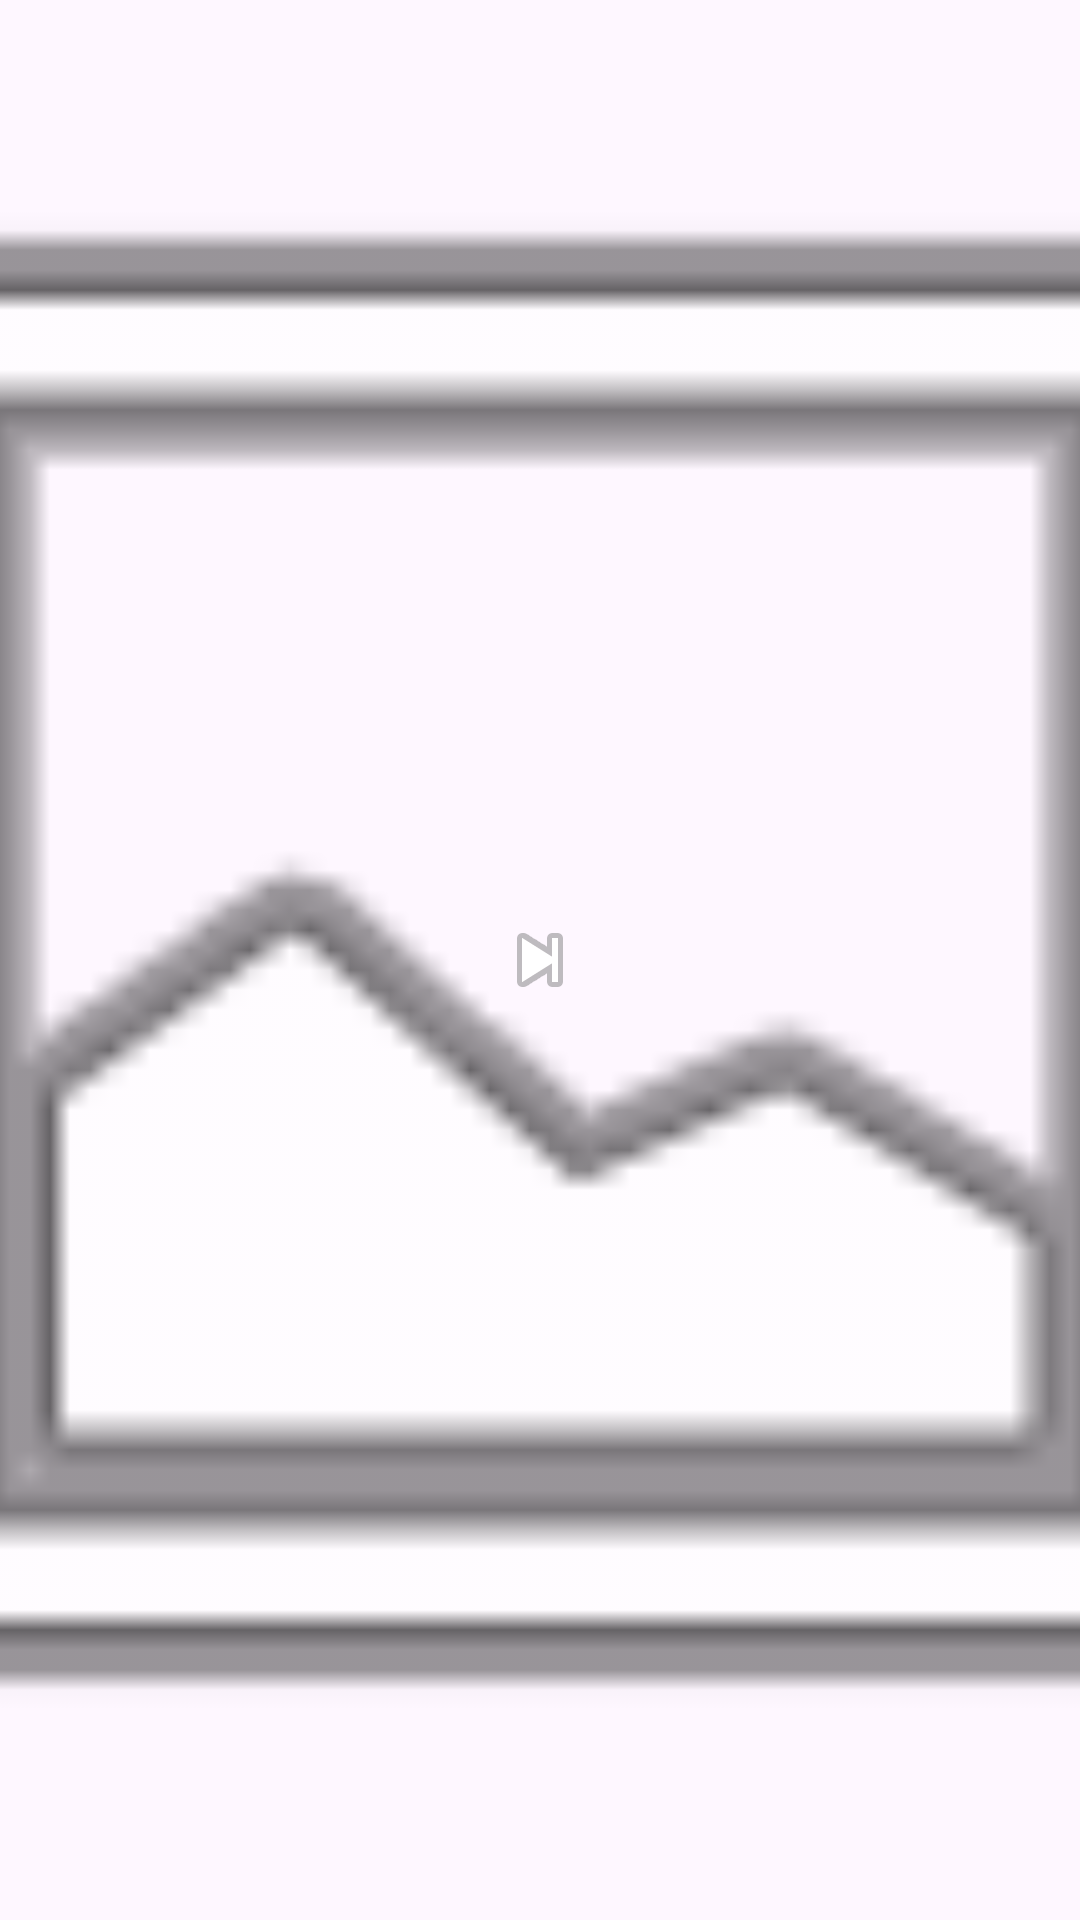

Write the Android layout XML for this screen, with the resource values it uses.
<!-- AndroidManifest.xml: application theme Theme.Lab3Layouts -->
<!-- res/layout/activity_frame_viewer.xml -->
<?xml version="1.0" encoding="utf-8"?>
<FrameLayout xmlns:android="http://schemas.android.com/apk/res/android"
    android:layout_width="match_parent"
    android:layout_height="match_parent">

    
    <ImageView
        android:id="@+id/imageView"
        android:layout_width="match_parent"
        android:layout_height="match_parent"
        android:scaleType="centerCrop"
        android:src="@android:drawable/ic_menu_gallery" />

    
    <ImageButton
        android:id="@+id/btnNextImage"
        android:layout_width="wrap_content"
        android:layout_height="wrap_content"
        android:layout_gravity="center"
        android:background="?android:attr/selectableItemBackground"
        android:contentDescription="Next image"
        android:padding="24dp"
        android:src="@android:drawable/ic_media_next" />

</FrameLayout>
<!-- resources referenced by this layout -->
<resources>
  <style name="Theme.Lab3Layouts" parent="Base.Theme.Lab3Layouts" />
  <style name="Base.Theme.Lab3Layouts" parent="Theme.Material3.DayNight.NoActionBar">
          
          
      </style>
</resources>
